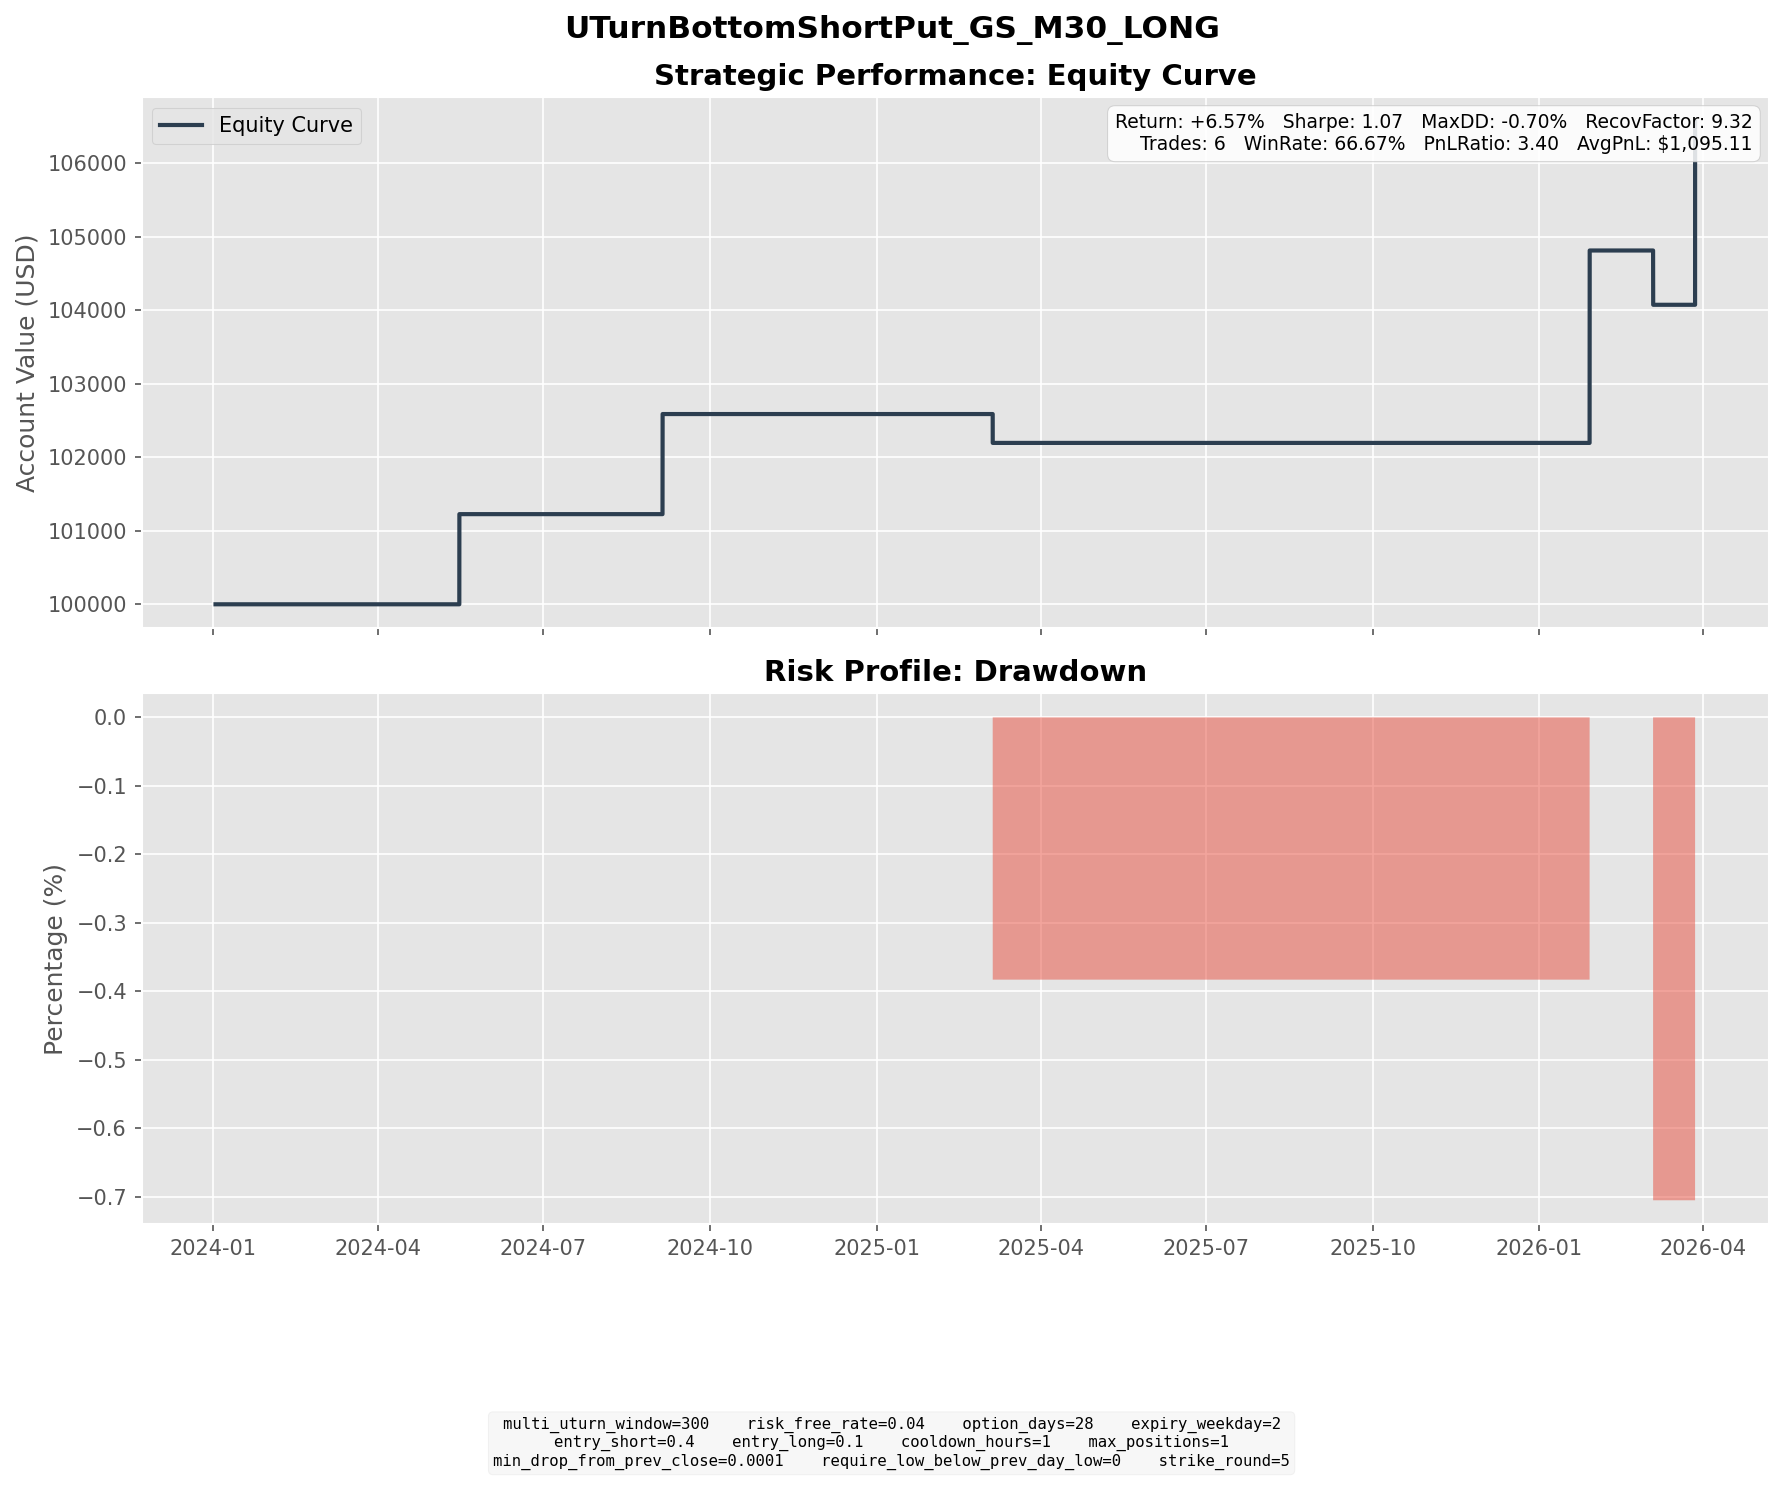

Values plotted in this chart, from the file beside it:
entry_dt, lock_dt, lock_reason, settlement_dt, close_reason, k1, k2, short_prem, long_prem, net_credit, short_settle, long_settle, final_pnl
2024-04-12 13:30:00, 2024-04-12 13:30:00, direct_entry, 2024-05-15 16:00:00, expiry, 375, 325, 14.43, 2.161, 12.27, 0.0000, 0.0000, 12.27
2024-08-05 10:00:00, 2024-08-05 10:00:00, direct_entry, 2024-09-04 16:00:00, expiry, 435, 380, 16.12, 2.498, 13.62, 0.0000, 0.0000, 13.62
2025-02-05 08:00:00, 2025-02-05 08:00:00, direct_entry, 2025-03-05 16:00:00, expiry, 615, 540, 21.39, 3.314, 18.07, 22, 0.0000, -3.927
2025-12-30 13:00:00, 2025-12-30 13:00:00, direct_entry, 2026-01-28 16:00:00, expiry, 855, 750, 31.16, 4.975, 26.18, 0.0000, 0.0000, 26.18
2026-02-02 09:30:00, 2026-02-02 09:30:00, direct_entry, 2026-03-04 16:00:00, expiry, 905, 790, 33.84, 5.211, 28.63, 36.02, 0.0000, -7.388
2026-03-13 17:30:00, 2026-03-13 17:30:00, direct_entry, 2026-03-27 19:30:00, force_close, 755, 655, 29.45, 4.498, 24.95, 0.0000, 0.0000, 24.95
